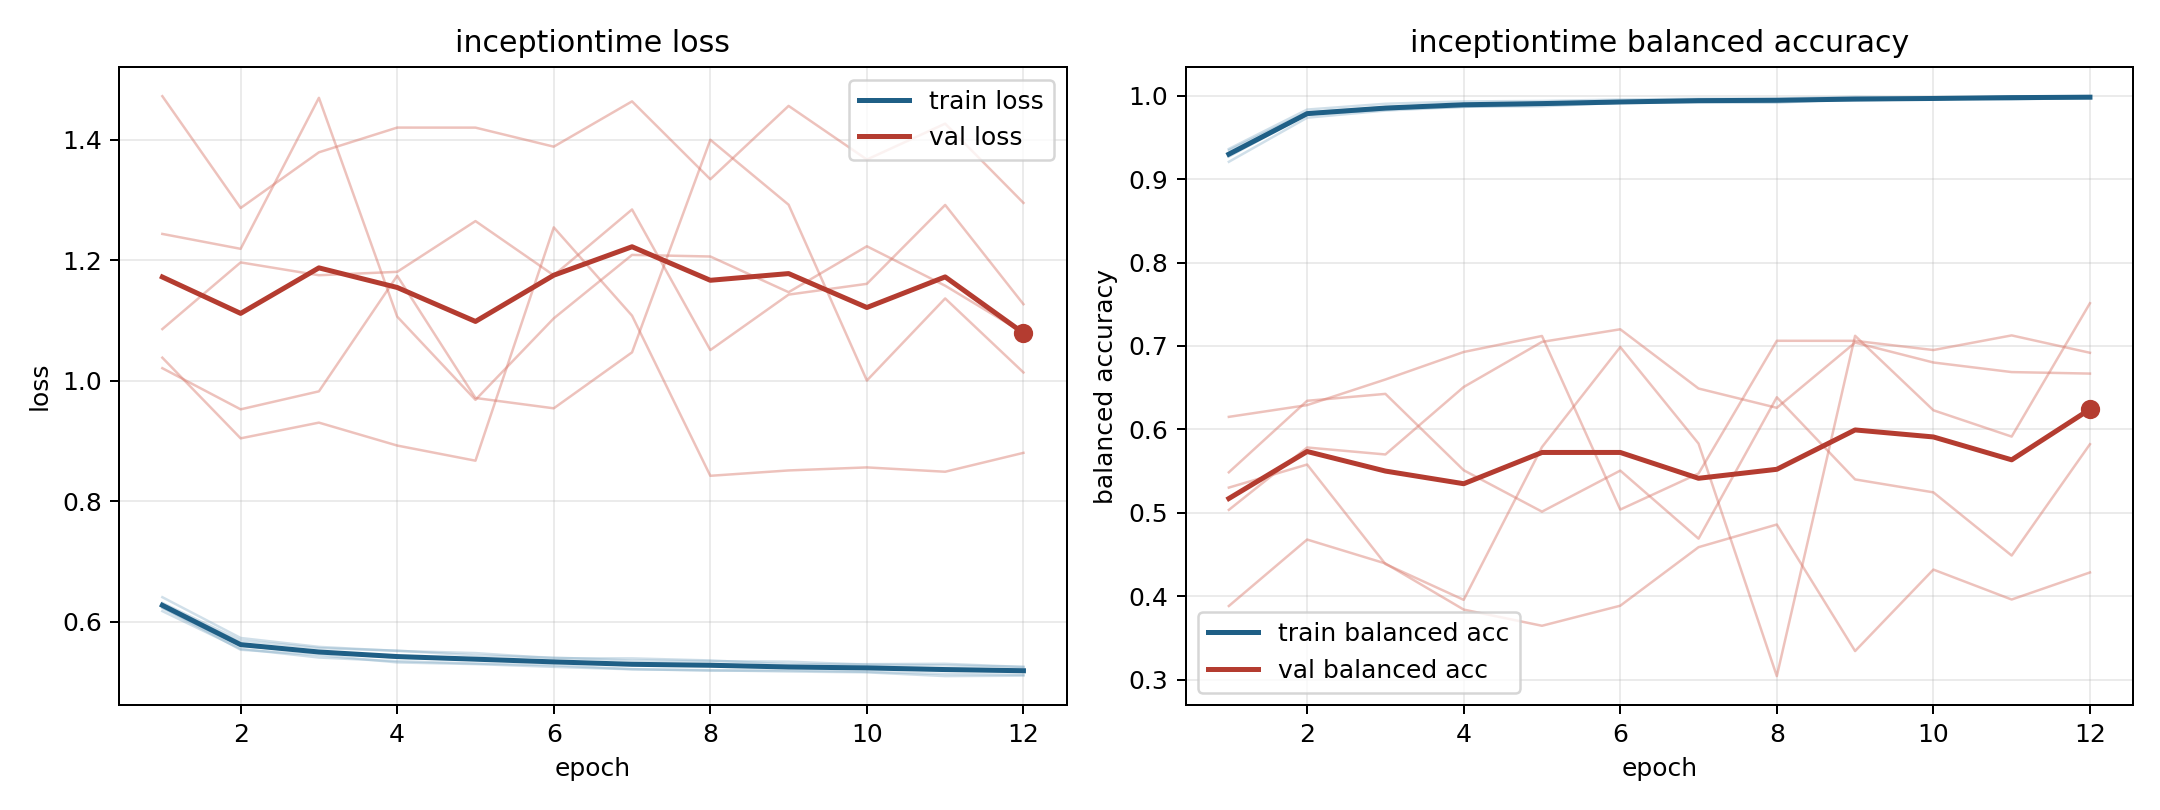

The data file committed next to this chart (first rows):
model, fold, epoch, train_loss, train_balanced_accuracy, val_loss, val_balanced_accuracy
inceptiontime, 1, 1, 0.6173, 0.9345, 1.244, 0.5036
inceptiontime, 1, 2, 0.5547, 0.98, 1.219, 0.5784
inceptiontime, 1, 3, 0.5402, 0.9862, 1.469, 0.57
inceptiontime, 1, 4, 0.5341, 0.9892, 1.106, 0.6509
inceptiontime, 1, 5, 0.5302, 0.9912, 0.968, 0.7049
inceptiontime, 1, 6, 0.5272, 0.9916, 1.103, 0.72
inceptiontime, 1, 7, 0.5209, 0.9946, 1.209, 0.649
inceptiontime, 1, 8, 0.5185, 0.9956, 1.206, 0.6259
inceptiontime, 1, 9, 0.5188, 0.995, 1.147, 0.7041
inceptiontime, 1, 10, 0.5165, 0.9964, 1.223, 0.6802
inceptiontime, 1, 11, 0.5129, 0.9979, 1.158, 0.6687
inceptiontime, 1, 12, 0.5116, 0.9982, 1.079, 0.6669
inceptiontime, 2, 1, 0.6225, 0.9361, 1.472, 0.3885
inceptiontime, 2, 2, 0.5593, 0.9833, 1.287, 0.4681
inceptiontime, 2, 3, 0.5486, 0.9902, 1.379, 0.4394
inceptiontime, 2, 4, 0.5401, 0.993, 1.42, 0.3842
inceptiontime, 2, 5, 0.5365, 0.9936, 1.42, 0.3648
inceptiontime, 2, 6, 0.5337, 0.9952, 1.388, 0.3888
inceptiontime, 2, 7, 0.5293, 0.9963, 1.464, 0.4589
inceptiontime, 2, 8, 0.5296, 0.9965, 1.334, 0.4861
inceptiontime, 2, 9, 0.5244, 0.9984, 1.456, 0.3345
inceptiontime, 2, 10, 0.525, 0.9974, 1.367, 0.4321
inceptiontime, 2, 11, 0.522, 0.9989, 1.427, 0.3962
inceptiontime, 2, 12, 0.5204, 0.9993, 1.295, 0.4287
inceptiontime, 3, 1, 0.6404, 0.9207, 1.038, 0.6151
inceptiontime, 3, 2, 0.5727, 0.9735, 0.9041, 0.6292
inceptiontime, 3, 3, 0.5579, 0.9821, 0.9302, 0.6599
inceptiontime, 3, 4, 0.5511, 0.9866, 0.8922, 0.6928
inceptiontime, 3, 5, 0.5476, 0.9872, 0.867, 0.712
inceptiontime, 3, 6, 0.5389, 0.9914, 1.254, 0.504
inceptiontime, 3, 7, 0.5388, 0.9916, 1.108, 0.5472
inceptiontime, 3, 8, 0.5353, 0.9915, 0.8419, 0.7062
inceptiontime, 3, 9, 0.5291, 0.996, 0.8508, 0.7062
inceptiontime, 3, 10, 0.5292, 0.9967, 0.8559, 0.6951
inceptiontime, 3, 11, 0.5298, 0.9951, 0.8487, 0.7127
inceptiontime, 3, 12, 0.5245, 0.998, 0.88, 0.6919
inceptiontime, 4, 1, 0.6308, 0.9308, 1.086, 0.5487
inceptiontime, 4, 2, 0.5685, 0.9774, 1.196, 0.6343
inceptiontime, 4, 3, 0.5559, 0.9839, 1.175, 0.6426
inceptiontime, 4, 4, 0.5517, 0.9865, 1.181, 0.5511
inceptiontime, 4, 5, 0.5436, 0.9893, 1.265, 0.5015
inceptiontime, 4, 6, 0.5402, 0.9915, 1.175, 0.5507
inceptiontime, 4, 7, 0.5352, 0.9932, 1.284, 0.4692
inceptiontime, 4, 8, 0.5342, 0.9938, 1.051, 0.6385
inceptiontime, 4, 9, 0.5333, 0.9941, 1.143, 0.5401
inceptiontime, 4, 10, 0.5284, 0.996, 1.161, 0.5246
inceptiontime, 4, 11, 0.5271, 0.9971, 1.292, 0.4489
inceptiontime, 4, 12, 0.5248, 0.997, 1.127, 0.5823
inceptiontime, 5, 1, 0.6236, 0.927, 1.021, 0.5303
inceptiontime, 5, 2, 0.5531, 0.9778, 0.9523, 0.558
inceptiontime, 5, 3, 0.5444, 0.9829, 0.9822, 0.4387
inceptiontime, 5, 4, 0.5321, 0.9898, 1.174, 0.3958
inceptiontime, 5, 5, 0.5294, 0.9908, 0.9711, 0.5789
inceptiontime, 5, 6, 0.5247, 0.992, 0.954, 0.6987
inceptiontime, 5, 7, 0.5206, 0.994, 1.047, 0.5831
inceptiontime, 5, 8, 0.5191, 0.9945, 1.4, 0.3045
inceptiontime, 5, 9, 0.517, 0.9958, 1.292, 0.7122
inceptiontime, 5, 10, 0.5156, 0.9963, 1, 0.623
inceptiontime, 5, 11, 0.5094, 0.9989, 1.136, 0.5914
inceptiontime, 5, 12, 0.5101, 0.998, 1.014, 0.7512
